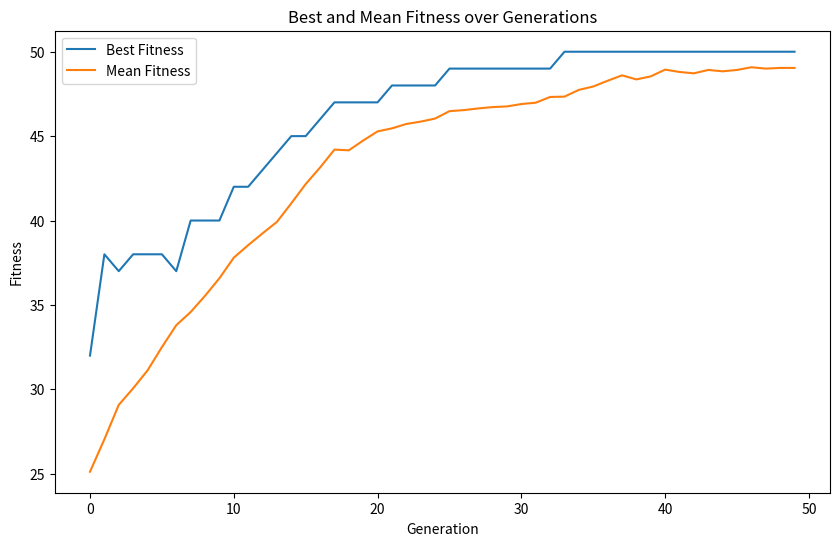

Write the Python code that produced this figure.
import random
import copy
import matplotlib.pyplot as plt

class Individual:
    def __init__(self, N):
        self.gene = [random.randint(0, 1) for _ in range(N)]
        self.fitness = 0

def test_function(ind):
    return sum(ind.gene)

def create_initial_population(P, N):
    return [Individual(N) for _ in range(P)]

def tournament_selection(population, tournament_size):
    selected_parents = []
    for _ in range(len(population)):
        tournament = random.sample(population, tournament_size)
        winner = max(tournament, key=lambda ind: ind.fitness)
        selected_parents.append(copy.deepcopy(winner))
    return selected_parents

def one_point_crossover(offspring, P, N):
    toff1 = Individual(N)
    toff2 = Individual(N)
    temp = Individual(N)
    
    for i in range(0, P, 2):
        toff1 = copy.deepcopy(offspring[i])
        toff2 = copy.deepcopy(offspring[i + 1])
        temp = copy.deepcopy(offspring[i])
        crosspoint = random.randint(1, N)
        
        for j in range(crosspoint, N):
            toff1.gene[j] = toff2.gene[j]
            toff2.gene[j] = temp.gene[j]
        
        offspring[i] = copy.deepcopy(toff1)
        offspring[i + 1] = copy.deepcopy(toff2)

def bitwise_mutation(offspring, P, N, mutation_rate):
    for i in range(P):
        new_ind = Individual(N)
        new_ind.gene = []
        
        for j in range(N):
            gene = offspring[i].gene[j]
            mut_prob = random.random()
            
            if mut_prob < mutation_rate:
                gene = 1 - gene  # flip the bit
                
            new_ind.gene.append(gene)
        
        offspring[i] = copy.deepcopy(new_ind)

def evaluate_population(population, fitness_function):
    for ind in population:
        ind.fitness = fitness_function(ind)

def genetic_algorithm(P, N, generations, tournament_size, crossover_rate, mutation_rate):
    population = create_initial_population(P, N)
    best_fitness_list = []
    mean_fitness_list = []

    for generation in range(generations):
        evaluate_population(population, test_function)

        best_fitness = max(ind.fitness for ind in population)
        mean_fitness = sum(ind.fitness for ind in population) / P

        best_fitness_list.append(best_fitness)
        mean_fitness_list.append(mean_fitness)

        offspring = tournament_selection(population, tournament_size)
        one_point_crossover(offspring, P, N)
        bitwise_mutation(offspring, P, N, mutation_rate)

        evaluate_population(offspring, test_function)

        population = copy.deepcopy(offspring)

    best_individual = max(population, key=lambda ind: ind.fitness)
    return best_individual, best_fitness_list, mean_fitness_list


P = 50  # population size
N = 50  # number of genes in each individual
generations = 50  # number of generations
tournament_size = 2  # tournament size for selection
crossover_rate = 0.8  # probability of crossover
mutation_rate = 0.01  # probability of mutation

# Run the genetic algorithm for a single run
best_solution, best_fitness_list, mean_fitness_list = genetic_algorithm(P, N, generations, tournament_size, crossover_rate, mutation_rate)

print("Best solution:", best_solution.gene)
print("Best fitness:", best_solution.fitness)
print("Mean fitness:", mean_fitness_list[-1])

# Plotting the results
plt.figure(figsize=(10, 6))

plt.plot(range(generations), best_fitness_list, label='Best Fitness')
plt.plot(range(generations), mean_fitness_list, label='Mean Fitness')

plt.xlabel('Generation')
plt.ylabel('Fitness')
plt.title('Best and Mean Fitness over Generations')
plt.legend()
plt.show()
